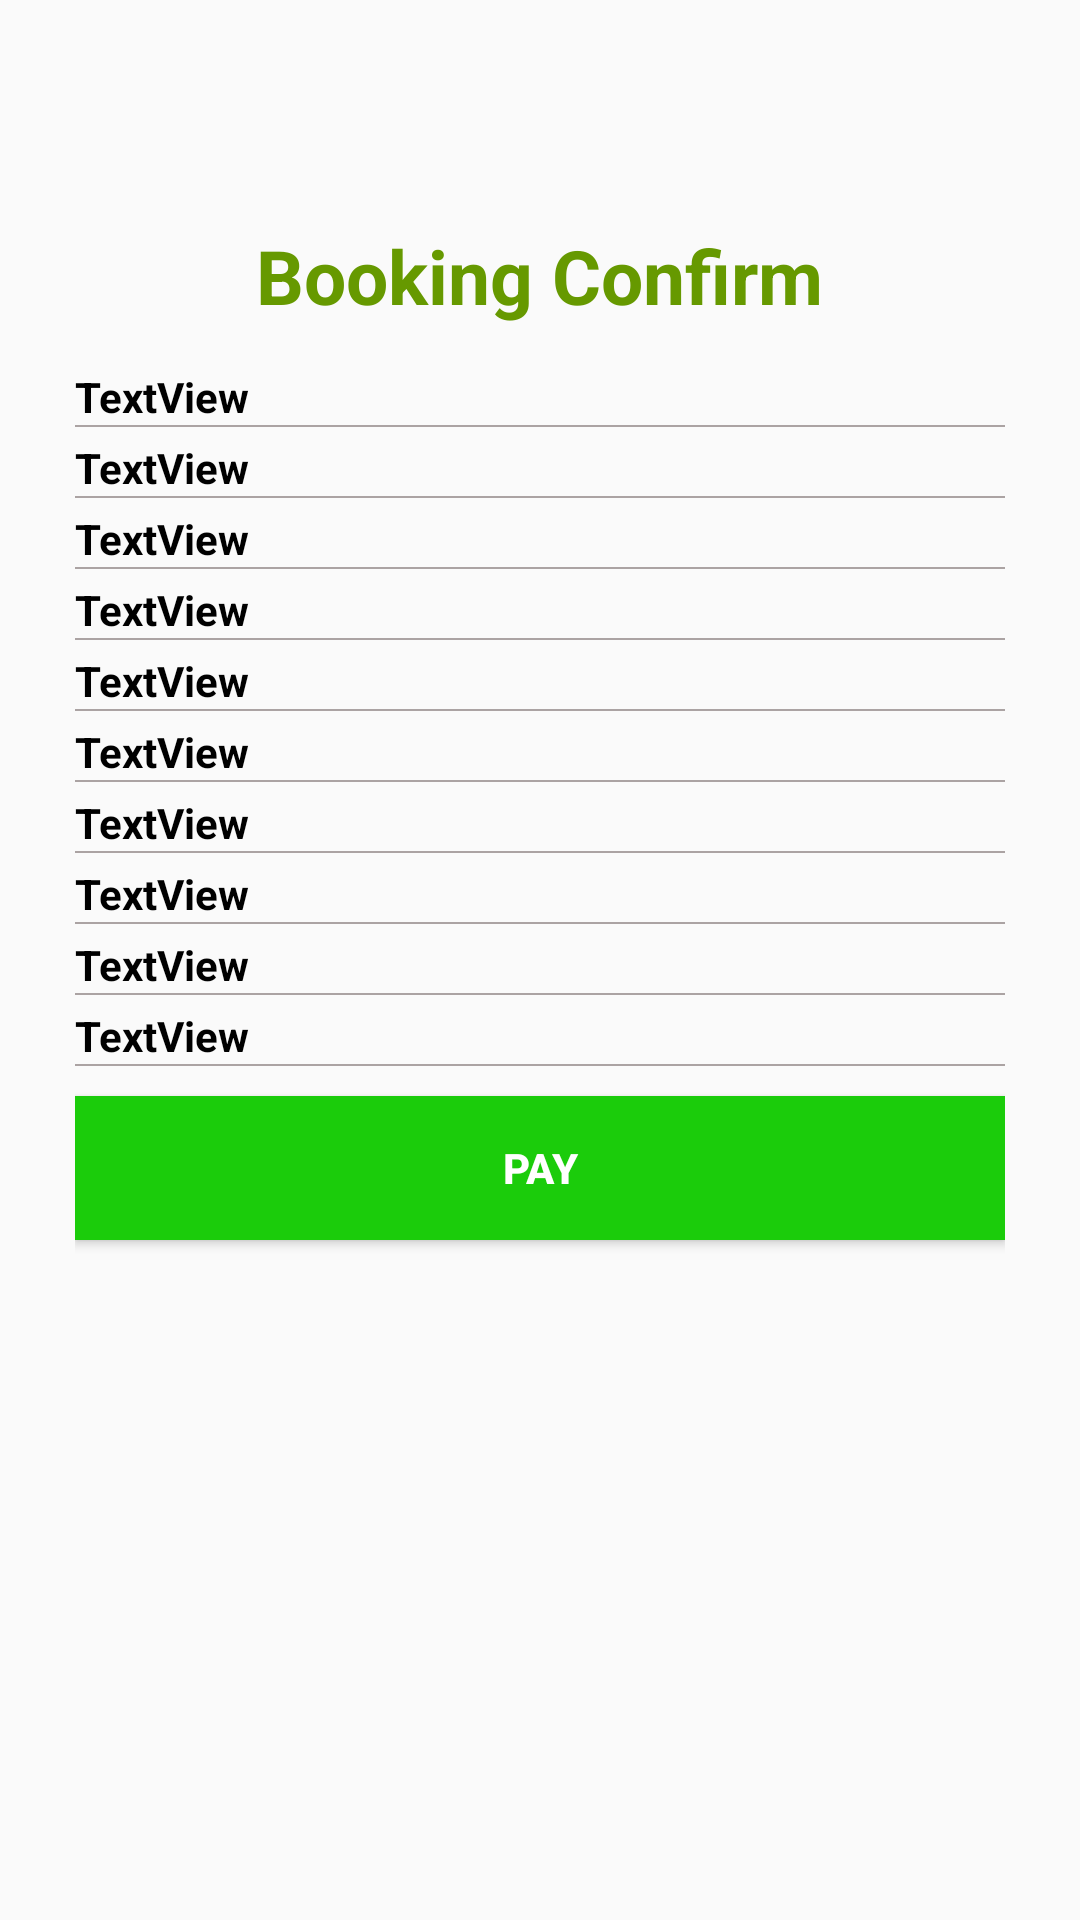

The Android layout XML behind this screen, and the referenced resources:
<!-- AndroidManifest.xml: application theme AppTheme -->
<!-- res/layout/activity_formfilling.xml -->
<?xml version="1.0" encoding="utf-8"?>
<LinearLayout xmlns:android="http://schemas.android.com/apk/res/android"
    xmlns:app="http://schemas.android.com/apk/res-auto"
    xmlns:tools="http://schemas.android.com/tools"
    android:layout_width="match_parent"
    android:layout_height="match_parent"
    android:padding="25dp"
    android:orientation="vertical"
    tools:context="com.handshake.pritz.OrganicHomeStay.Formfilling">

    <ScrollView
        android:layout_width="match_parent"
        android:layout_height="match_parent">

        <LinearLayout
            android:layout_width="match_parent"
            android:layout_height="match_parent"
            android:layout_alignParentTop="true"
            android:orientation="vertical">

            <ImageView
                android:id="@+id/imageView4"
                android:layout_width="50dp"
                android:layout_height="50dp"
                android:layout_alignParentTop="true"
                android:layout_gravity="center"
                app:srcCompat="@drawable/checked" />


            <TextView
                android:id="@+id/textView5"
                android:layout_width="wrap_content"
                android:layout_height="wrap_content"
                android:layout_gravity="center"
                android:text="Booking Confirm"
                android:layout_marginBottom="10dp"
                android:textColor="@android:color/holo_green_dark"
                android:textSize="25dp"
                android:textStyle="bold" />


            <TextView
                android:id="@+id/hid"
                android:layout_width="match_parent"
                android:layout_height="wrap_content"
                android:textStyle="bold"
                android:text="TextView"
                android:paddingTop="4dp"
                android:textColor="@android:color/background_dark" />

            <View
                android:layout_width="match_parent"
                android:layout_height="0.5dp"
                android:background="#aba3a3" />

            <TextView
                android:id="@+id/hadr"
                android:layout_width="match_parent"
                android:paddingTop="4dp"
                android:layout_height="wrap_content"
                android:text="TextView"
                android:textStyle="bold"
                android:textColor="@android:color/background_dark" />

            <View
                android:layout_width="match_parent"
                android:layout_height="0.5dp"
                android:background="#aba3a3" />

            <TextView
                android:id="@+id/hpr"
                android:layout_width="match_parent"
                android:layout_height="wrap_content"
                android:text="TextView"
                android:paddingTop="4dp"
                android:textStyle="bold"
                android:textColor="@android:color/background_dark" />

            <View
                android:layout_width="match_parent"
                android:layout_height="0.5dp"
                android:background="#aba3a3" />

            <TextView
                android:id="@+id/hchin"
                android:layout_width="match_parent"
                android:layout_height="wrap_content"
                android:text="TextView"
                android:paddingTop="4dp"
                android:textStyle="bold"
                android:textColor="@android:color/background_dark" />

            <View
                android:layout_width="match_parent"
                android:layout_height="0.5dp"
                android:background="#aba3a3" />

            <TextView
                android:id="@+id/hcout"
                android:layout_width="match_parent"
                android:layout_height="wrap_content"
                android:text="TextView"
                android:paddingTop="4dp"
                android:textStyle="bold"
                android:textColor="@android:color/background_dark" />

            <View
                android:layout_width="match_parent"
                android:layout_height="0.5dp"
                android:background="#aba3a3" />

            <TextView
                android:id="@+id/hname"
                android:layout_width="match_parent"
                android:layout_height="wrap_content"
                android:text="TextView"
                android:paddingTop="4dp"
                android:textStyle="bold"
                android:textColor="@android:color/background_dark" />

            <View
                android:layout_width="match_parent"
                android:layout_height="0.5dp"
                android:background="#aba3a3" />

            <TextView
                android:id="@+id/hemail"
                android:layout_width="match_parent"
                android:layout_height="wrap_content"
                android:text="TextView"
                android:paddingTop="4dp"
                android:textStyle="bold"
                android:textColor="@android:color/background_dark" />

            <View
                android:layout_width="match_parent"
                android:layout_height="0.5dp"
                android:background="#aba3a3" />

            <TextView
                android:id="@+id/hphone"
                android:layout_width="match_parent"
                android:layout_height="wrap_content"
                android:text="TextView"
                android:textStyle="bold"
                android:paddingTop="4dp"
                android:textColor="@android:color/background_dark" />

            <View
                android:layout_width="match_parent"
                android:layout_height="0.5dp"
                android:background="#aba3a3" />

            <TextView
                android:id="@+id/noofpeople"
                android:layout_width="match_parent"
                android:layout_height="wrap_content"
                android:text="TextView"
                android:textStyle="bold"
                android:paddingTop="4dp"
                android:textColor="@android:color/background_dark" />

            <View
                android:layout_width="match_parent"
                android:layout_height="0.5dp"
                android:background="#aba3a3" />

            <TextView
                android:id="@+id/noofroom"
                android:layout_width="match_parent"
                android:layout_height="wrap_content"
                android:text="TextView"
                android:paddingTop="4dp"
                android:textStyle="bold"
                android:textColor="@android:color/background_dark" />

            <View
                android:layout_width="match_parent"
                android:layout_height="0.5dp"
                android:background="#aba3a3" />

            <Button
                android:id="@+id/Pay"
                android:layout_width="match_parent"
                android:layout_height="wrap_content"
                android:layout_alignParentBottom="true"
                android:layout_marginTop="10dp"
                android:layout_centerHorizontal="true"
                android:layout_marginBottom="10dp"
                android:background="#FF1BCC0B"
                android:text="Pay"
                android:textStyle="bold"
                android:textColor="@android:color/white" />
        </LinearLayout>
    </ScrollView>


</LinearLayout>
<!-- resources referenced by this layout -->
<resources>
  <style name="AppTheme" parent="Theme.AppCompat.Light.DarkActionBar">
          
          <item name="colorPrimary">@color/colorPrimary</item>
          <item name="colorPrimaryDark">@color/colorPrimaryDark</item>
          <item name="colorAccent">@color/colorAccent</item>
      </style>
  <color name="colorPrimary">#f70307</color>
  <color name="colorPrimaryDark">#f90404</color>
  <color name="colorAccent">#0a0003</color>
</resources>
